Labelled photos from "augmented_dataset", an image-classification folder in NamanGandhi2005/Ultra-fruit-analyser. The possible labels are: apple stage 1, apple stage 2, apple stage 3, banana stage 1, banana stage 2, banana stage 3, banana stage 4, banana stage 5, banana stage 6, banana stage 7, banana stage 8, banana stage 9, mango stage 1, mango stage 2, mango stage 3, mango stage 4, orange stage 1, orange stage 2, orange stage 3, orange stage 4, orange stage 5.

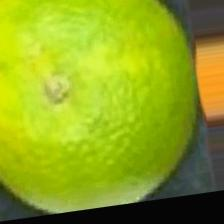
Label: orange stage 2

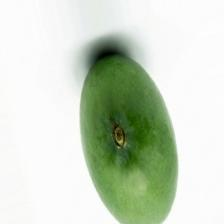
Label: mango stage 1

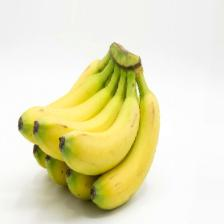
Label: banana stage 3

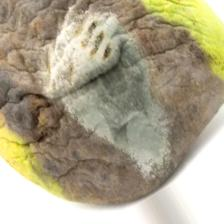
Label: mango stage 4

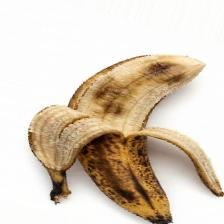
Label: banana stage 8

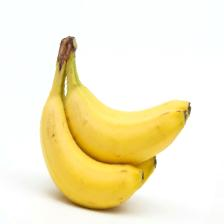
Label: banana stage 4
